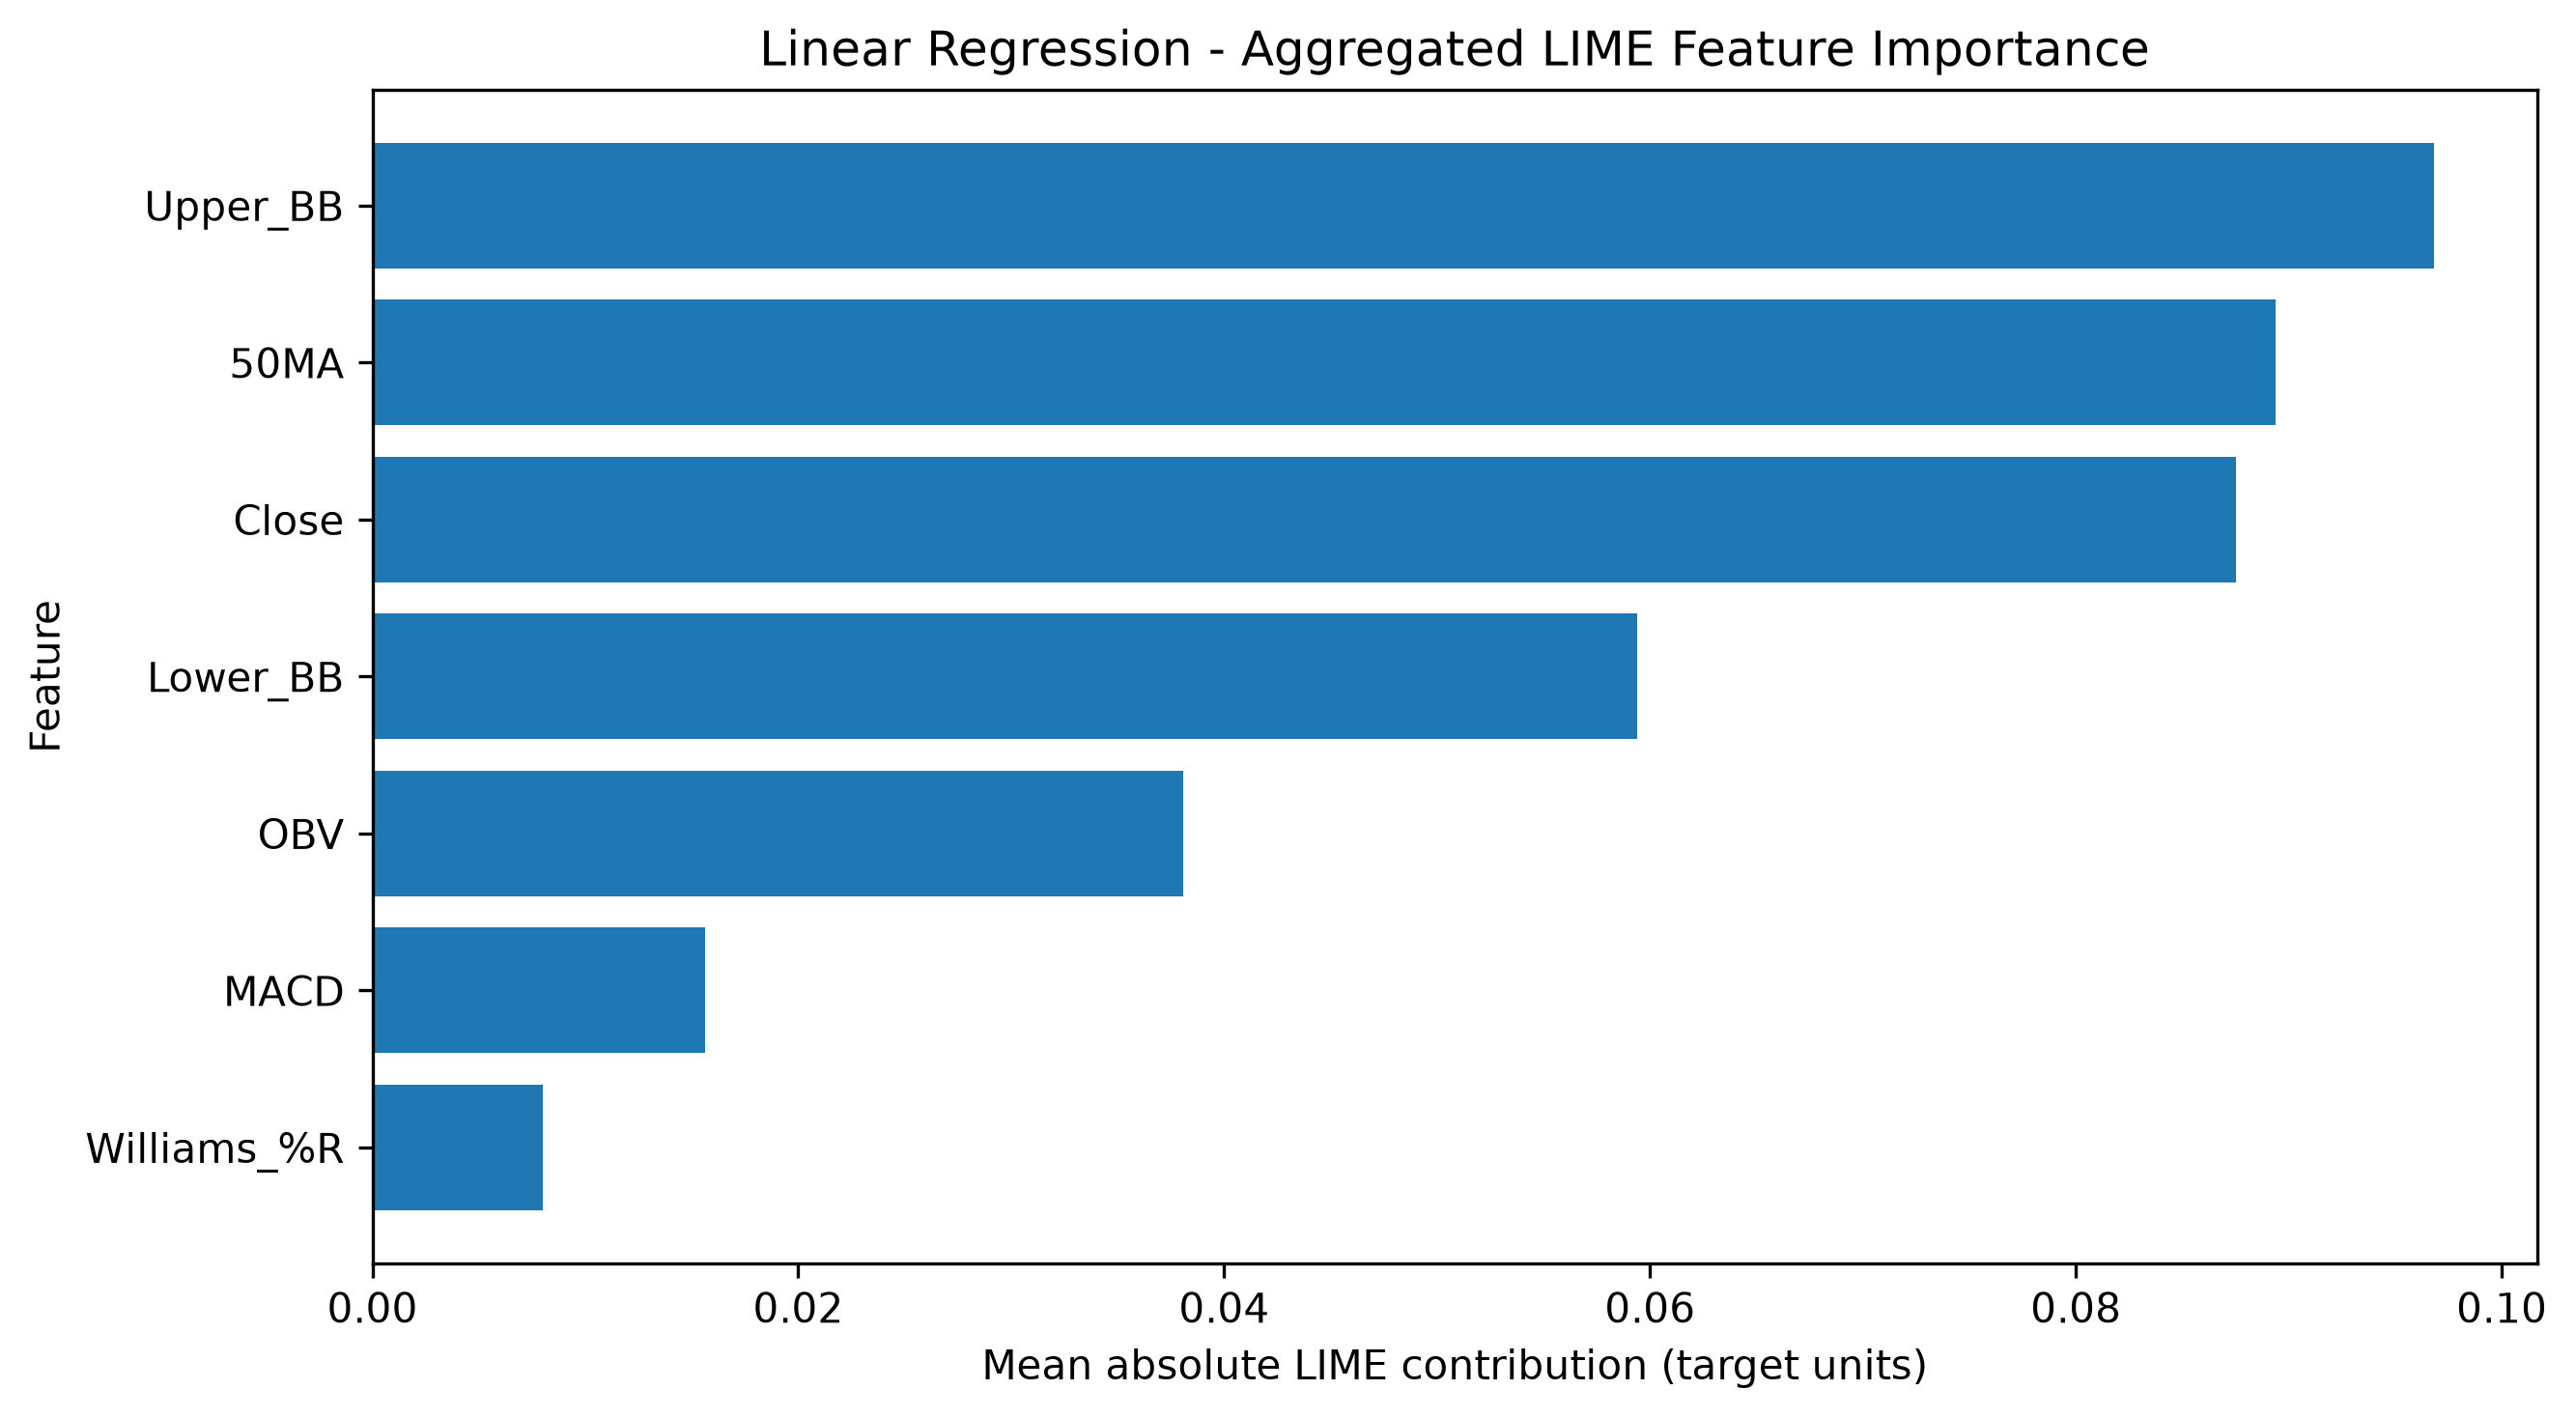

The file beside this chart, header and first rows:
Feature, Mean |LIME Contribution|, Rank
Upper_BB, 0.09681, 1.0
50MA, 0.08937, 2.0
Close, 0.08753, 3.0
Lower_BB, 0.05938, 4.0
OBV, 0.0381, 5.0
MACD, 0.01563, 6.0
Williams_%R, 0.007997, 7.0
